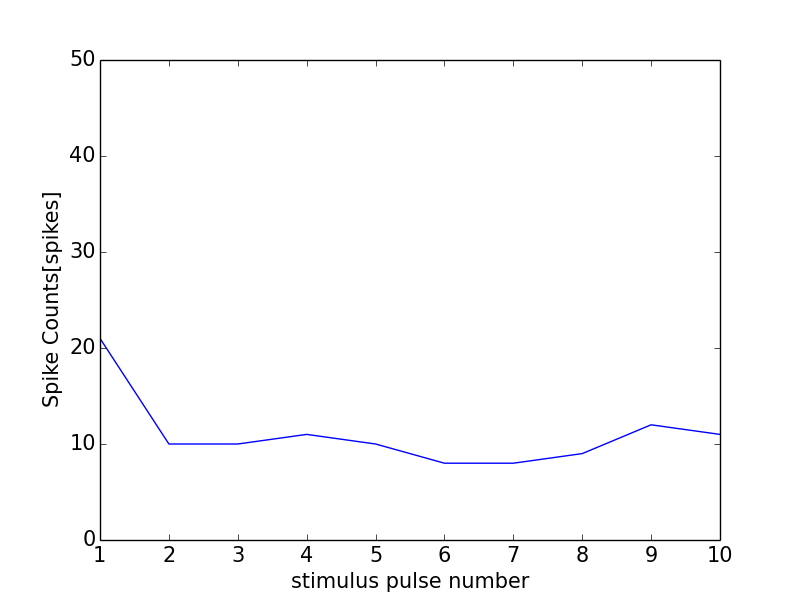

The table this chart was drawn from, first rows:
0, 0.0
0, 0
1, 21
2, 10
3, 10
4, 11
5, 10
6, 8
7, 8
8, 9
9, 12
10, 11
11, 0
